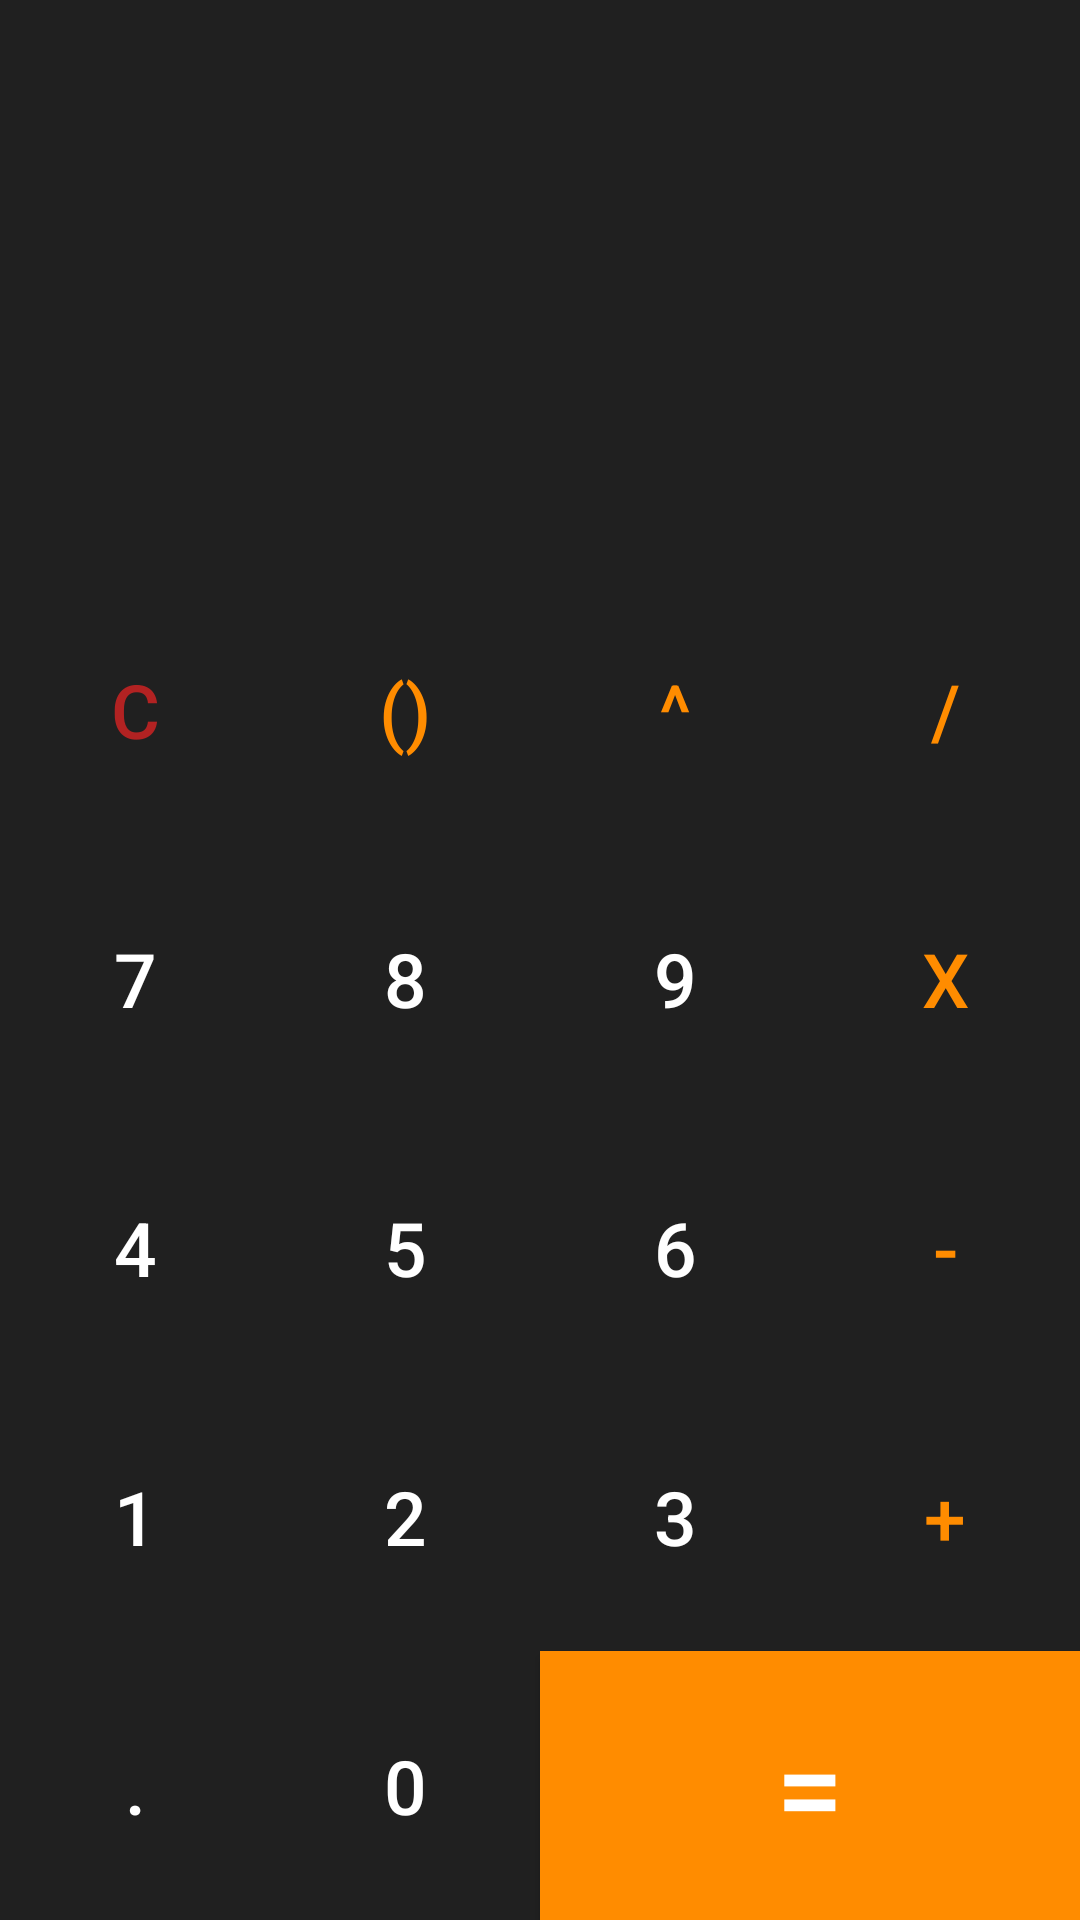

Layout XML and referenced resources for this Android screen:
<!-- AndroidManifest.xml: application theme Theme.MireaProject -->
<!-- res/layout/fragment_calculator.xml -->
<?xml version="1.0" encoding="utf-8"?>
<LinearLayout xmlns:android="http://schemas.android.com/apk/res/android"
    xmlns:tools="http://schemas.android.com/tools"
    android:layout_width="match_parent"
    android:layout_height="match_parent"
    android:background="@color/darkGrey"
    android:orientation="vertical"
    tools:context=".MainActivity">

    <LinearLayout
        android:layout_width="match_parent"
        android:layout_height="0dp"
        android:layout_weight="3"
        android:orientation="vertical">

        <TextView
            android:id="@+id/workings_text"
            android:layout_width="wrap_content"
            android:layout_height="0dp"
            android:layout_gravity="end"
            android:layout_weight="1"
            android:gravity="center_vertical"
            android:paddingRight="30dp"
            android:text=""
            android:textColor="@color/white"
            android:textSize="30sp" />

        <TextView
            android:id="@+id/result_text"
            android:layout_width="wrap_content"
            android:layout_height="0dp"
            android:layout_gravity="end"
            android:layout_weight="1"
            android:gravity="center_vertical"
            android:paddingRight="30dp"
            android:text=""
            android:textColor="@color/white"
            android:textSize="45sp" />

    </LinearLayout>

    <LinearLayout
        android:layout_width="match_parent"
        android:layout_height="0dp"
        android:layout_weight="7"
        android:orientation="vertical">

        <LinearLayout
            android:layout_width="match_parent"
            android:layout_height="0dp"
            android:layout_weight="1">

            <Button
                android:id="@+id/button_clear"
                android:layout_width="0dp"
                android:layout_height="match_parent"
                android:layout_weight="1"
                android:background="@null"
                android:text="C"
                android:textColor="@color/red"
                android:textSize="@dimen/calcButtonTextSize" />

            <Button
                android:id="@+id/button_brackets"
                android:layout_width="0dp"
                android:layout_height="match_parent"
                android:layout_weight="1"
                android:background="@null"
                android:text="()"
                android:textColor="@color/orange"
                android:textSize="@dimen/calcButtonTextSize" />

            <Button
                android:id="@+id/button_power"
                android:layout_width="0dp"
                android:layout_height="match_parent"
                android:layout_weight="1"
                android:background="@null"
                android:text="^"
                android:textColor="@color/orange"
                android:textSize="@dimen/calcButtonTextSize" />

            <Button
                android:id="@+id/button_div"
                android:layout_width="0dp"
                android:layout_height="match_parent"
                android:layout_weight="1"
                android:background="@null"
                android:text="/"
                android:textColor="@color/orange"
                android:textSize="@dimen/calcButtonTextSize" />

        </LinearLayout>

        <LinearLayout
            android:layout_width="match_parent"
            android:layout_height="0dp"
            android:layout_weight="1">

            <Button
                android:id="@+id/button_seven"
                android:layout_width="0dp"
                android:layout_height="match_parent"
                android:layout_weight="1"
                android:background="@null"
                android:text="7"
                android:textColor="@color/white"
                android:textSize="@dimen/calcButtonTextSize" />

            <Button
                android:id="@+id/button_eight"
                android:layout_width="0dp"
                android:layout_height="match_parent"
                android:layout_weight="1"
                android:background="@null"
                android:text="8"
                android:textColor="@color/white"
                android:textSize="@dimen/calcButtonTextSize" />

            <Button
                android:id="@+id/button_nine"
                android:layout_width="0dp"
                android:layout_height="match_parent"
                android:layout_weight="1"
                android:background="@null"
                android:text="9"
                android:textColor="@color/white"
                android:textSize="@dimen/calcButtonTextSize" />

            <Button
                android:id="@+id/button_times"
                android:layout_width="0dp"
                android:layout_height="match_parent"
                android:layout_weight="1"
                android:background="@null"
                android:text="X"
                android:textColor="@color/orange"
                android:textSize="@dimen/calcButtonTextSize" />

        </LinearLayout>


        <LinearLayout
            android:layout_width="match_parent"
            android:layout_height="0dp"
            android:layout_weight="1">

            <Button
                android:id="@+id/button_four"
                android:layout_width="0dp"
                android:layout_height="match_parent"
                android:layout_weight="1"
                android:background="@null"
                android:text="4"
                android:textColor="@color/white"
                android:textSize="@dimen/calcButtonTextSize" />

            <Button
                android:id="@+id/button_five"
                android:layout_width="0dp"
                android:layout_height="match_parent"
                android:layout_weight="1"
                android:background="@null"
                android:text="5"
                android:textColor="@color/white"
                android:textSize="@dimen/calcButtonTextSize" />

            <Button
                android:id="@+id/button_six"
                android:layout_width="0dp"
                android:layout_height="match_parent"
                android:layout_weight="1"
                android:background="@null"
                android:text="6"
                android:textColor="@color/white"
                android:textSize="@dimen/calcButtonTextSize" />

            <Button
                android:id="@+id/button_minus"
                android:layout_width="0dp"
                android:layout_height="match_parent"
                android:layout_weight="1"
                android:background="@null"
                android:text="-"
                android:textColor="@color/orange"
                android:textSize="@dimen/calcButtonTextSize" />

        </LinearLayout>

        <LinearLayout
            android:layout_width="match_parent"
            android:layout_height="0dp"
            android:layout_weight="1">

            <Button
                android:id="@+id/button_one"
                android:layout_width="0dp"
                android:layout_height="match_parent"
                android:layout_weight="1"
                android:background="@null"
                android:text="1"
                android:textColor="@color/white"
                android:textSize="@dimen/calcButtonTextSize" />

            <Button
                android:id="@+id/button_two"
                android:layout_width="0dp"
                android:layout_height="match_parent"
                android:layout_weight="1"
                android:background="@null"
                android:text="2"
                android:textColor="@color/white"
                android:textSize="@dimen/calcButtonTextSize" />

            <Button
                android:id="@+id/button_three"
                android:layout_width="0dp"
                android:layout_height="match_parent"
                android:layout_weight="1"
                android:background="@null"
                android:text="3"
                android:textColor="@color/white"
                android:textSize="@dimen/calcButtonTextSize" />

            <Button
                android:id="@+id/button_plus"
                android:layout_width="0dp"
                android:layout_height="match_parent"
                android:layout_weight="1"
                android:background="@null"
                android:text="+"
                android:textColor="@color/orange"
                android:textSize="@dimen/calcButtonTextSize" />

        </LinearLayout>

        <LinearLayout
            android:layout_width="match_parent"
            android:layout_height="0dp"
            android:layout_weight="1">

            <Button
                android:id="@+id/button_decimal"
                android:layout_width="0dp"
                android:layout_height="match_parent"
                android:layout_weight="1"
                android:background="@null"
                android:text="."
                android:textColor="@color/white"
                android:textSize="@dimen/calcButtonTextSize" />

            <Button
                android:id="@+id/button_zero"
                android:layout_width="0dp"
                android:layout_height="match_parent"
                android:layout_weight="1"
                android:background="@null"
                android:text="0"
                android:textColor="@color/white"
                android:textSize="@dimen/calcButtonTextSize" />


            <Button
                android:id="@+id/button_equals"
                android:layout_width="0dp"
                android:layout_height="match_parent"
                android:layout_weight="2"
                android:background="@color/orange"
                android:text="="
                android:textColor="@color/white"
                android:textSize="40sp" />

        </LinearLayout>


    </LinearLayout>


</LinearLayout>
<!-- resources referenced by this layout -->
<resources>
  <color name="darkGrey">#202020</color>
  <color name="orange">#FF8C00</color>
  <color name="red">#B22222</color>
  <color name="white">#FFFFFF</color>
  <dimen name="calcButtonTextSize">25sp</dimen>
  <style name="Theme.MireaProject" parent="Theme.AppCompat.DayNight.DarkActionBar">
          
          <item name="colorPrimary">@color/purple_500</item>
          <item name="colorPrimaryVariant">@color/purple_700</item>
          <item name="colorOnPrimary">@color/white</item>
          
          <item name="colorSecondary">@color/teal_200</item>
          <item name="colorSecondaryVariant">@color/teal_700</item>
          <item name="colorOnSecondary">@color/black</item>
          
          <item name="android:statusBarColor" tools:targetApi="l">?attr/colorPrimaryVariant</item>
          
      </style>
  <color name="purple_500">#FF6200EE</color>
  <color name="purple_700">#FF3700B3</color>
  <color name="teal_200">#FF03DAC5</color>
  <color name="teal_700">#FF018786</color>
  <color name="black">#000000</color>
</resources>
